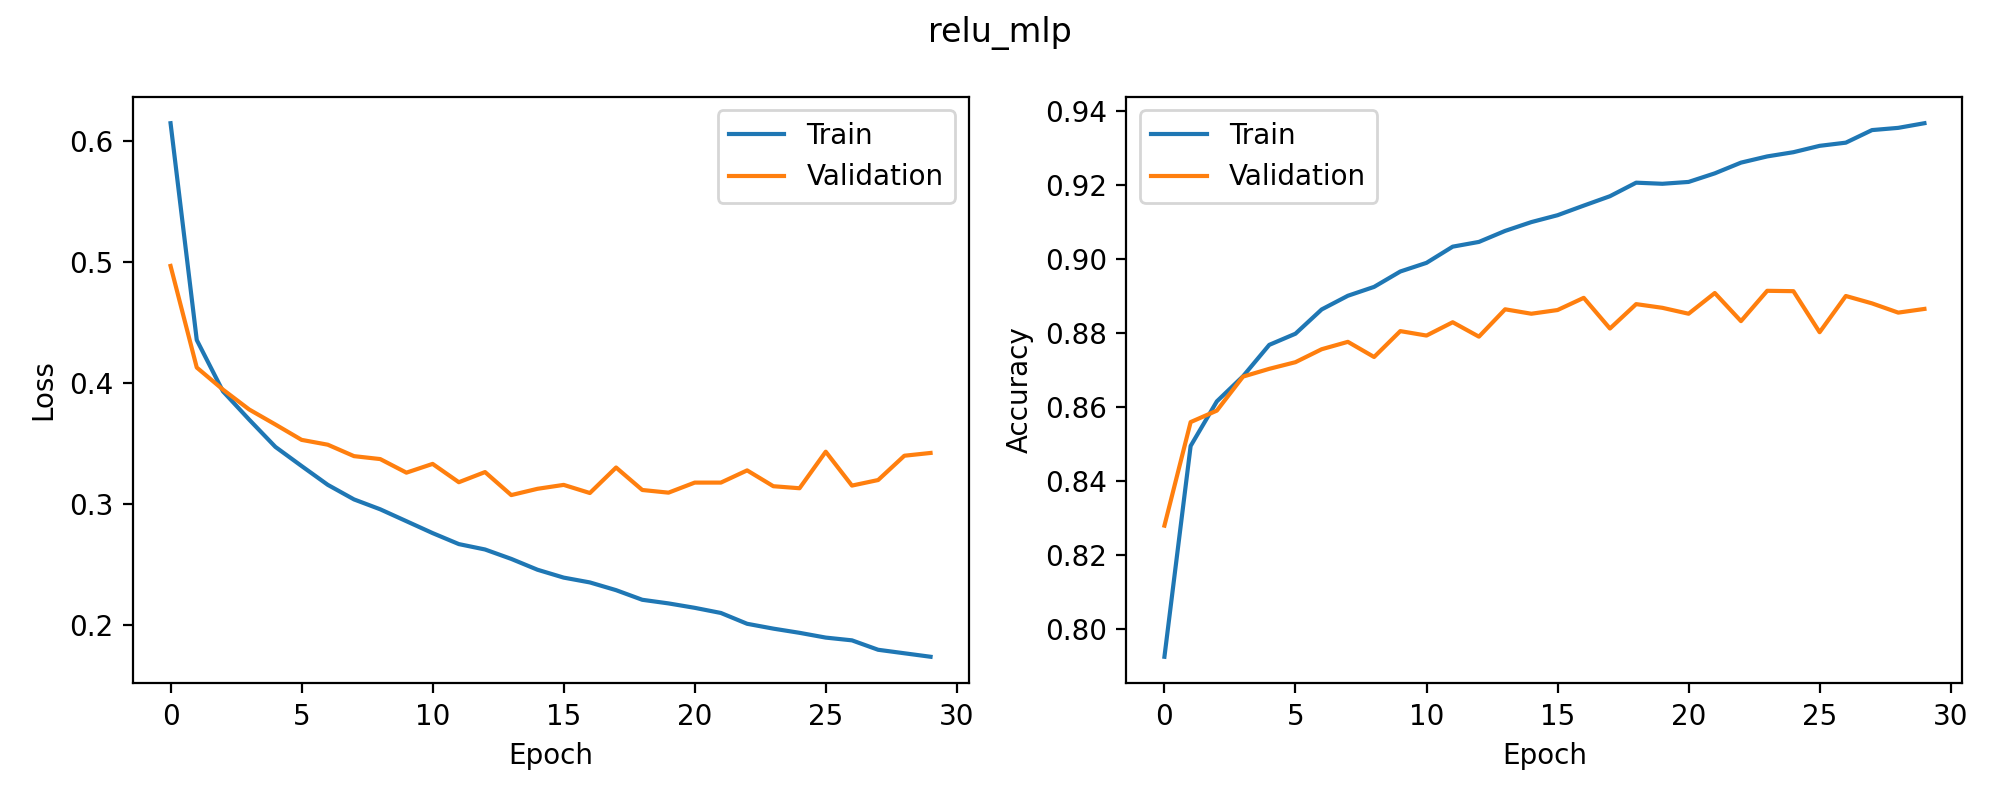

Source data for this figure (header and first rows):
epoch, train_loss, train_accuracy, val_loss, val_accuracy, epoch_time_seconds, learning_rate
1, 0.6146, 0.7924, 0.4966, 0.8279, 4.084, 0.001
2, 0.4354, 0.8494, 0.4127, 0.8559, 3.982, 0.001
3, 0.393, 0.8615, 0.3944, 0.859, 3.918, 0.001
4, 0.3696, 0.8683, 0.378, 0.8682, 3.993, 0.001
5, 0.3471, 0.8768, 0.3656, 0.8703, 3.916, 0.001
6, 0.3313, 0.8798, 0.3529, 0.8721, 4.167, 0.001
7, 0.3157, 0.8864, 0.3489, 0.8756, 4.05, 0.001
8, 0.3037, 0.8901, 0.3394, 0.8776, 4.261, 0.001
9, 0.2955, 0.8925, 0.337, 0.8735, 4.105, 0.001
10, 0.2857, 0.8966, 0.3258, 0.8805, 4.111, 0.001
11, 0.2758, 0.899, 0.333, 0.8793, 4.199, 0.001
12, 0.2668, 0.9033, 0.3179, 0.8829, 4.095, 0.001
13, 0.2623, 0.9046, 0.3263, 0.879, 4.075, 0.001
14, 0.2545, 0.9076, 0.3073, 0.8864, 4.033, 0.001
15, 0.2456, 0.91, 0.3124, 0.8852, 4.257, 0.001
16, 0.2391, 0.9118, 0.3157, 0.8862, 4.194, 0.001
17, 0.2351, 0.9144, 0.309, 0.8895, 4.257, 0.001
18, 0.2287, 0.917, 0.33, 0.8812, 4.018, 0.001
19, 0.2207, 0.9206, 0.3115, 0.8878, 3.978, 0.001
20, 0.2177, 0.9203, 0.3093, 0.8868, 3.867, 0.001
21, 0.2141, 0.9208, 0.3176, 0.8852, 3.975, 0.001
22, 0.2098, 0.9232, 0.3176, 0.8908, 4.009, 0.001
23, 0.2009, 0.9261, 0.3277, 0.8832, 3.96, 0.001
24, 0.1969, 0.9277, 0.3146, 0.8914, 4, 0.001
25, 0.1934, 0.9289, 0.3129, 0.8913, 3.863, 0.001
26, 0.1895, 0.9306, 0.3431, 0.8802, 4.088, 0.001
27, 0.1872, 0.9315, 0.3151, 0.89, 4.311, 0.001
28, 0.1794, 0.9349, 0.3197, 0.888, 3.94, 0.001
29, 0.1765, 0.9355, 0.3398, 0.8855, 4.192, 0.001
30, 0.1736, 0.9367, 0.3421, 0.8865, 4.09, 0.001
